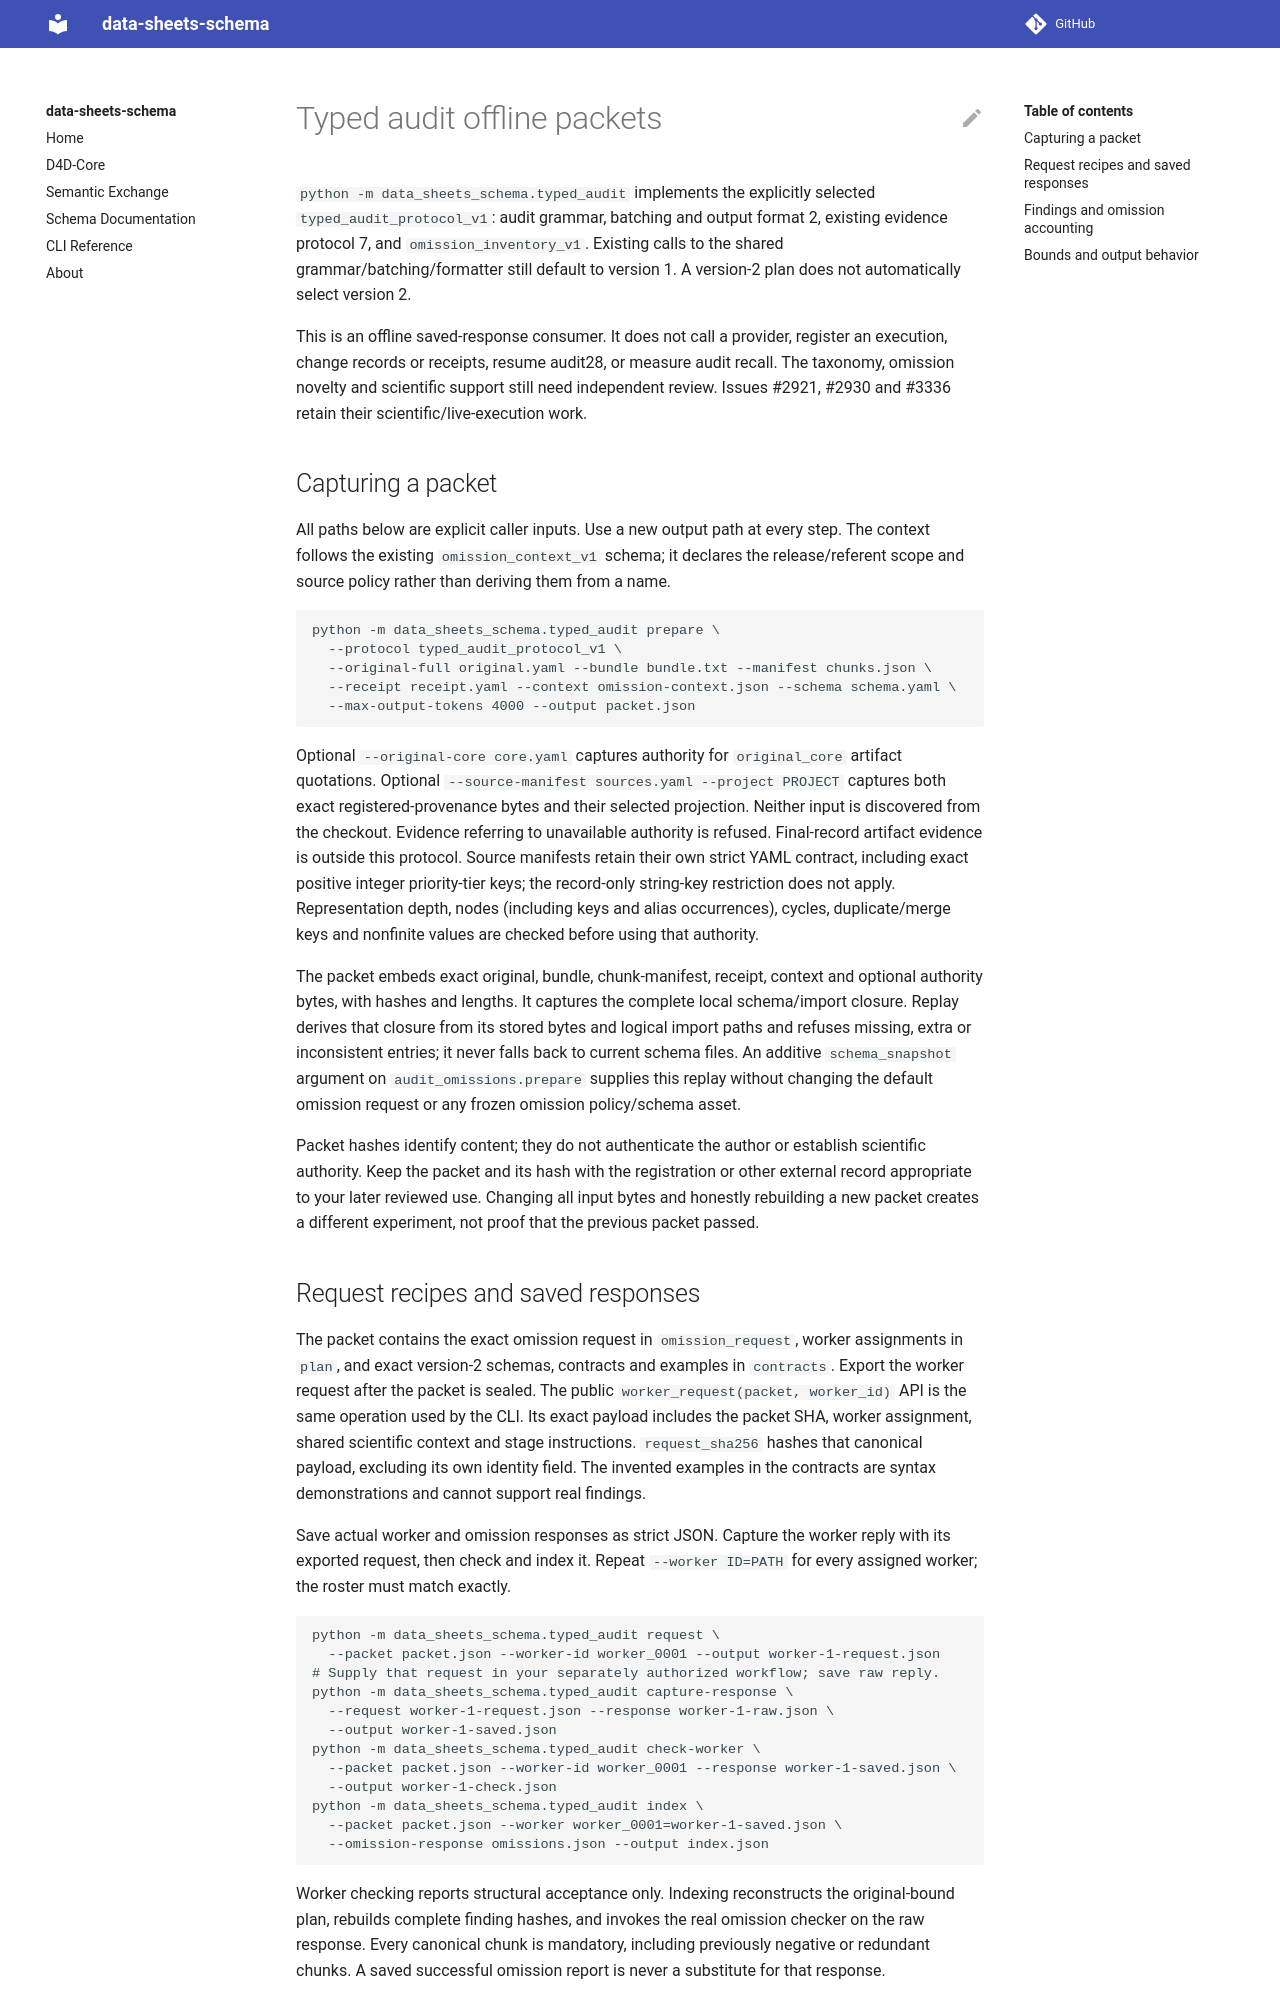

repository: bridge2ai/data-sheets-schema · page: typed-audit-offline/index.html · generator: mkdocs

# Typed audit offline packets

`python -m data_sheets_schema.typed_audit` implements the explicitly selected
`typed_audit_protocol_v1`: audit grammar, batching and output format 2, existing
evidence protocol 7, and `omission_inventory_v1`. Existing calls to the shared
grammar/batching/formatter still default to version 1. A version-2 plan does not
automatically select version 2.

This is an offline saved-response consumer. It does not call a provider, register
an execution, change records or receipts, resume audit28, or measure audit recall.
The taxonomy, omission novelty and scientific support still need independent
review. Issues #2921, #2930 and #3336 retain their scientific/live-execution work.

## Capturing a packet

All paths below are explicit caller inputs. Use a new output path at every step.
The context follows the existing `omission_context_v1` schema; it declares the
release/referent scope and source policy rather than deriving them from a name.

```bash
python -m data_sheets_schema.typed_audit prepare \
  --protocol typed_audit_protocol_v1 \
  --original-full original.yaml --bundle bundle.txt --manifest chunks.json \
  --receipt receipt.yaml --context omission-context.json --schema schema.yaml \
  --max-output-tokens 4000 --output packet.json
```

Optional `--original-core core.yaml` captures authority for `original_core`
artifact quotations. Optional `--source-manifest sources.yaml --project PROJECT`
captures both exact registered-provenance bytes and their selected projection.
Neither input is discovered from the checkout. Evidence referring to unavailable
authority is refused. Final-record artifact evidence is outside this protocol.
Source manifests retain their own strict YAML contract, including exact positive
integer priority-tier keys; the record-only string-key restriction does not apply.
Representation depth, nodes (including keys and alias occurrences), cycles,
duplicate/merge keys and nonfinite values are checked before using that authority.

The packet embeds exact original, bundle, chunk-manifest, receipt, context and
optional authority bytes, with hashes and lengths. It captures the complete local
schema/import closure. Replay derives that closure from its stored bytes and
logical import paths and refuses missing, extra or inconsistent entries; it never
falls back to current schema files. An additive `schema_snapshot` argument on
`audit_omissions.prepare` supplies this replay without changing the default
omission request or any frozen omission policy/schema asset.

Packet hashes identify content; they do not authenticate the author or establish
scientific authority. Keep the packet and its hash with the registration or other
external record appropriate to your later reviewed use. Changing all input bytes
and honestly rebuilding a new packet creates a different experiment, not proof
that the previous packet passed.
